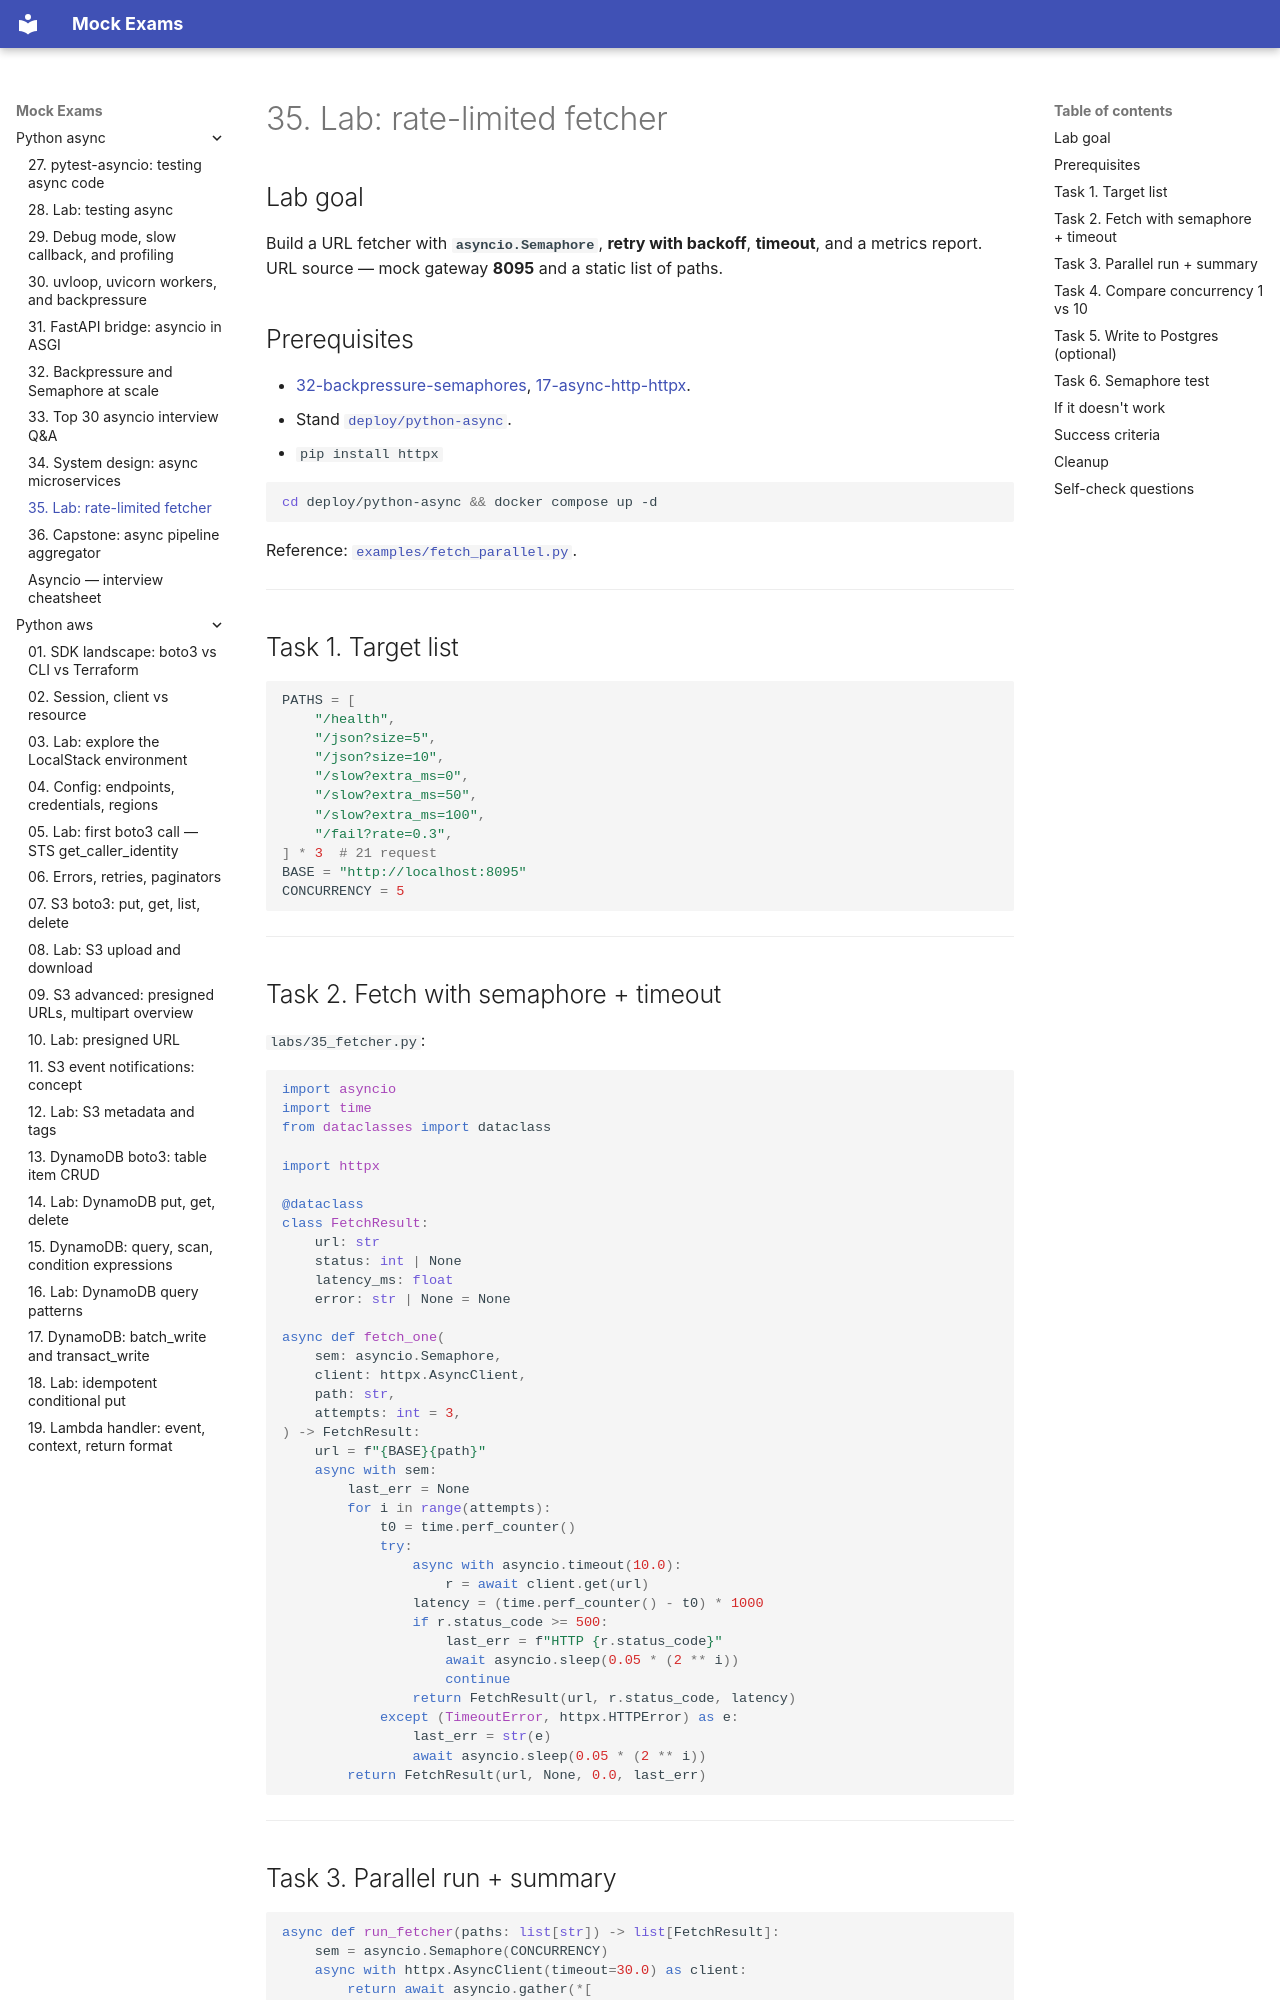

repository: FedorArbuzov/mock-exams · page: python-async/35-lab-rate-limited-fetcher/index.html · generator: mkdocs

# 35. Lab: rate-limited fetcher

## Lab goal

Build a URL fetcher with **`asyncio.Semaphore`**, **retry with backoff**, **timeout**, and a metrics report. URL source — mock gateway **8095** and a static list of paths.

## Prerequisites

- [32-backpressure-semaphores](32-backpressure-semaphores.md), [17-async-http-httpx](17-async-http-httpx.md).
- Stand [`deploy/python-async`](../../deploy/python-async/README.md).
- `pip install httpx`

```bash
cd deploy/python-async && docker compose up -d
```

Reference: [`examples/fetch_parallel.py`](examples/fetch_parallel.py).

---

## Task 1. Target list

```python
PATHS = [
    "/health",
    "/json?size=5",
    "/json?size=10",
    "/slow?extra_ms=0",
    "/slow?extra_ms=50",
    "/slow?extra_ms=100",
    "/fail?rate=0.3",
] * 3  # 21 request
BASE = "http://localhost:8095"
CONCURRENCY = 5
```

---

## Task 2. Fetch with semaphore + timeout

`labs/35_fetcher.py`:

```python
import asyncio
import time
from dataclasses import dataclass

import httpx

@dataclass
class FetchResult:
    url: str
    status: int | None
    latency_ms: float
    error: str | None = None

async def fetch_one(
    sem: asyncio.Semaphore,
    client: httpx.AsyncClient,
    path: str,
    attempts: int = 3,
) -> FetchResult:
    url = f"{BASE}{path}"
    async with sem:
        last_err = None
        for i in range(attempts):
            t0 = time.perf_counter()
            try:
                async with asyncio.timeout(10.0):
                    r = await client.get(url)
                latency = (time.perf_counter() - t0) * 1000
                if r.status_code >= 500:
                    last_err = f"HTTP {r.status_code}"
                    await asyncio.sleep(0.05 * (2 ** i))
                    continue
                return FetchResult(url, r.status_code, latency)
            except (TimeoutError, httpx.HTTPError) as e:
                last_err = str(e)
                await asyncio.sleep(0.05 * (2 ** i))
        return FetchResult(url, None, 0.0, last_err)
```

---
